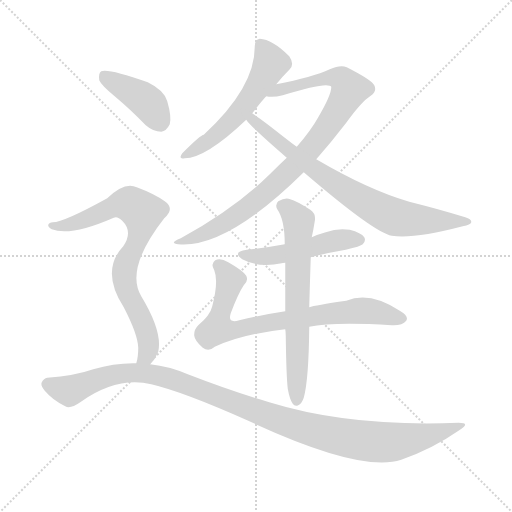
t = 0.00 s
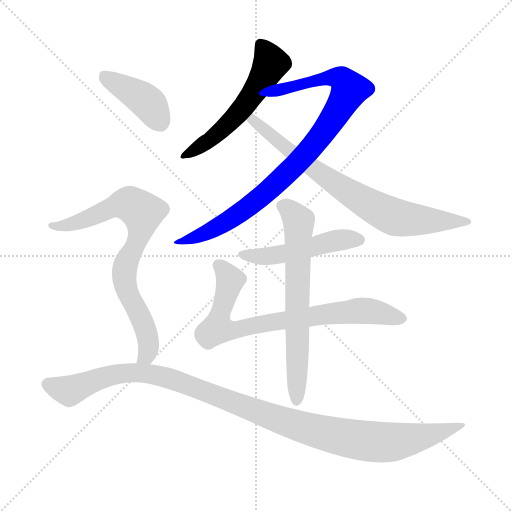
t = 1.49 s
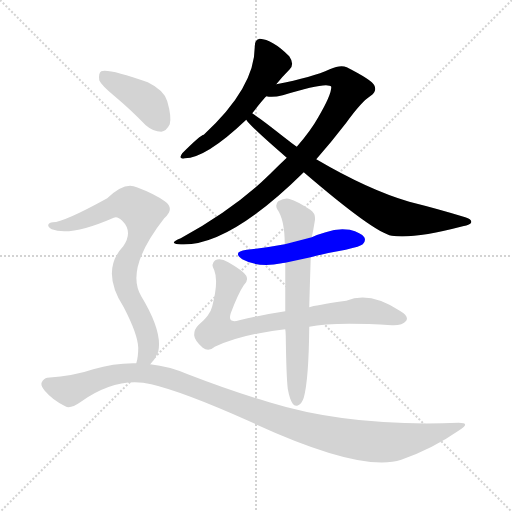
t = 2.98 s
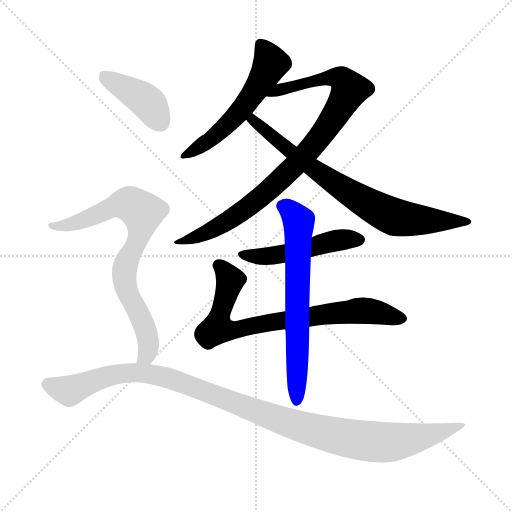
t = 4.47 s
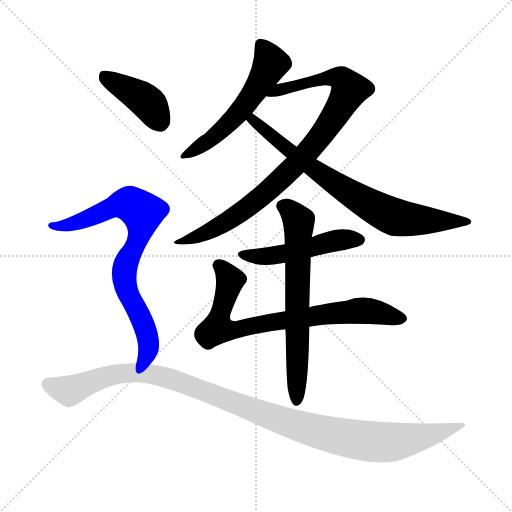
t = 5.96 s
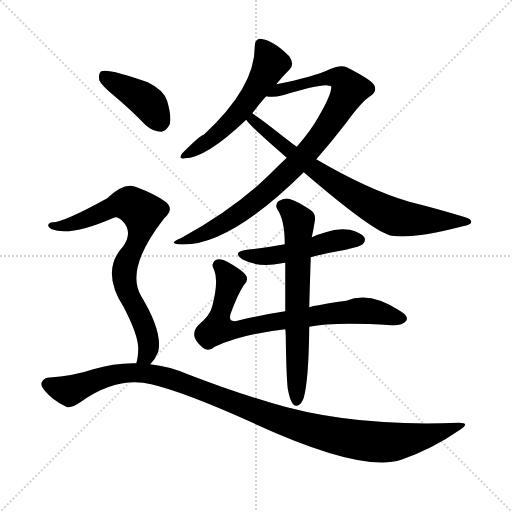
t = 7.45 s

The animated SVG that drew these frames (rendered in a browser with its animation timeline set to each time). Animation: 9 CSS @keyframes rules; one cycle of 7.45 s.

<svg version="1.1" viewBox="0 0 1024 1024" xmlns="http://www.w3.org/2000/svg">
  <g stroke="lightgray" stroke-dasharray="1,1" stroke-width="1" transform="scale(4, 4)">
    <line x1="0" y1="0" x2="256" y2="256"></line>
    <line x1="256" y1="0" x2="0" y2="256"></line>
    <line x1="128" y1="0" x2="128" y2="256"></line>
    <line x1="0" y1="128" x2="256" y2="128"></line>
  </g>
<g transform="scale(1, -1) translate(0, -900)">
   <style type="text/css">
    @keyframes keyframes0 {
      from {
       stroke: blue;
       stroke-dashoffset: 550;
       stroke-width: 128;
       }
       64% {
       animation-timing-function: step-end;
       stroke: blue;
       stroke-dashoffset: 0;
       stroke-width: 128;
       }
       to {
       stroke: black;
       stroke-width: 1024;
       }
       }
       #make-me-a-hanzi-animation-0 {
         animation: keyframes0 0.697591s both;
         animation-delay: 0.000000s;
         animation-timing-function: linear;
       }
    @keyframes keyframes1 {
      from {
       stroke: blue;
       stroke-dashoffset: 897;
       stroke-width: 128;
       }
       74% {
       animation-timing-function: step-end;
       stroke: blue;
       stroke-dashoffset: 0;
       stroke-width: 128;
       }
       to {
       stroke: black;
       stroke-width: 1024;
       }
       }
       #make-me-a-hanzi-animation-1 {
         animation: keyframes1 0.979980s both;
         animation-delay: 0.697591s;
         animation-timing-function: linear;
       }
    @keyframes keyframes2 {
      from {
       stroke: blue;
       stroke-dashoffset: 753;
       stroke-width: 128;
       }
       71% {
       animation-timing-function: step-end;
       stroke: blue;
       stroke-dashoffset: 0;
       stroke-width: 128;
       }
       to {
       stroke: black;
       stroke-width: 1024;
       }
       }
       #make-me-a-hanzi-animation-2 {
         animation: keyframes2 0.862793s both;
         animation-delay: 1.677572s;
         animation-timing-function: linear;
       }
    @keyframes keyframes3 {
      from {
       stroke: blue;
       stroke-dashoffset: 491;
       stroke-width: 128;
       }
       62% {
       animation-timing-function: step-end;
       stroke: blue;
       stroke-dashoffset: 0;
       stroke-width: 128;
       }
       to {
       stroke: black;
       stroke-width: 1024;
       }
       }
       #make-me-a-hanzi-animation-3 {
         animation: keyframes3 0.649577s both;
         animation-delay: 2.540365s;
         animation-timing-function: linear;
       }
    @keyframes keyframes4 {
      from {
       stroke: blue;
       stroke-dashoffset: 764;
       stroke-width: 128;
       }
       71% {
       animation-timing-function: step-end;
       stroke: blue;
       stroke-dashoffset: 0;
       stroke-width: 128;
       }
       to {
       stroke: black;
       stroke-width: 1024;
       }
       }
       #make-me-a-hanzi-animation-4 {
         animation: keyframes4 0.871745s both;
         animation-delay: 3.189941s;
         animation-timing-function: linear;
       }
    @keyframes keyframes5 {
      from {
       stroke: blue;
       stroke-dashoffset: 660;
       stroke-width: 128;
       }
       68% {
       animation-timing-function: step-end;
       stroke: blue;
       stroke-dashoffset: 0;
       stroke-width: 128;
       }
       to {
       stroke: black;
       stroke-width: 1024;
       }
       }
       #make-me-a-hanzi-animation-5 {
         animation: keyframes5 0.787109s both;
         animation-delay: 4.061686s;
         animation-timing-function: linear;
       }
    @keyframes keyframes6 {
      from {
       stroke: blue;
       stroke-dashoffset: 407;
       stroke-width: 128;
       }
       57% {
       animation-timing-function: step-end;
       stroke: blue;
       stroke-dashoffset: 0;
       stroke-width: 128;
       }
       to {
       stroke: black;
       stroke-width: 1024;
       }
       }
       #make-me-a-hanzi-animation-6 {
         animation: keyframes6 0.581217s both;
         animation-delay: 4.848796s;
         animation-timing-function: linear;
       }
    @keyframes keyframes7 {
      from {
       stroke: blue;
       stroke-dashoffset: 769;
       stroke-width: 128;
       }
       71% {
       animation-timing-function: step-end;
       stroke: blue;
       stroke-dashoffset: 0;
       stroke-width: 128;
       }
       to {
       stroke: black;
       stroke-width: 1024;
       }
       }
       #make-me-a-hanzi-animation-7 {
         animation: keyframes7 0.875814s both;
         animation-delay: 5.430013s;
         animation-timing-function: linear;
       }
    @keyframes keyframes8 {
      from {
       stroke: blue;
       stroke-dashoffset: 1100;
       stroke-width: 128;
       }
       78% {
       animation-timing-function: step-end;
       stroke: blue;
       stroke-dashoffset: 0;
       stroke-width: 128;
       }
       to {
       stroke: black;
       stroke-width: 1024;
       }
       }
       #make-me-a-hanzi-animation-8 {
         animation: keyframes8 1.145182s both;
         animation-delay: 6.305827s;
         animation-timing-function: linear;
       }
</style>
<path d="M 552.5 731.5 Q 565.5 747.5 579.5 761.5 Q 589.5 771.5 578.5 787.5 Q 544.5 821.5 519.5 822.5 Q 509.5 821.5 509.5 807.5 Q 510.5 725.5 407.5 630.5 Q 401.5 630.5 364.5 593.5 Q 355.5 580.5 369.5 583.5 Q 411.5 583.5 492.5 660.5 L 504.5 673.5 Q 525.5 700.5 532.5 707.5 L 552.5 731.5 Z" fill="lightgray"></path> 
<path d="M 632.5 581.5 Q 662.5 615.5 692.5 654.5 Q 723.5 697.5 741.5 708.5 Q 754.5 717.5 748.5 729.5 Q 744.5 739.5 693.5 765.5 Q 681.5 771.5 659.5 761.5 Q 625.5 745.5 552.5 731.5 C 523.5 725.5 502.5 708.5 532.5 707.5 Q 545.5 704.5 565.5 709.5 Q 655.5 737.5 662.5 726.5 Q 663.5 711.5 636.5 665.5 Q 621.5 638.5 593.5 606.5 L 573.5 584.5 Q 557.5 569.5 539.5 551.5 Q 469.5 482.5 361.5 423.5 Q 336.5 413.5 356.5 411.5 Q 452.5 402.5 607.5 555.5 L 632.5 581.5 Z" fill="lightgray"></path> 
<path d="M 607.5 555.5 Q 748.5 434.5 783.5 428.5 Q 826.5 421.5 925.5 447.5 Q 941.5 450.5 942.5 455.5 Q 943.5 461.5 930.5 465.5 Q 878.5 481.5 818.5 496.5 Q 736.5 520.5 632.5 581.5 L 593.5 606.5 Q 583.5 613.5 573.5 621.5 Q 524.5 660.5 504.5 673.5 C 479.5 690.5 472.5 683.5 492.5 660.5 Q 499.5 648.5 573.5 584.5 L 607.5 555.5 Z" fill="lightgray"></path> 
<path d="M 621.5 385.5 Q 655.5 394.5 691.5 400.5 Q 721.5 407.5 725.5 411.5 Q 732.5 418.5 728.5 425.5 Q 722.5 434.5 699.5 440.5 Q 675.5 444.5 651.5 435.5 Q 636.5 431.5 623.5 425.5 L 569.5 411.5 Q 532.5 404.5 493.5 400.5 Q 463.5 396.5 484.5 381.5 Q 517.5 363.5 563.5 373.5 Q 564.5 374.5 570.5 374.5 L 621.5 385.5 Z" fill="lightgray"></path> 
<path d="M 618.5 246.5 Q 666.5 256.5 783.5 249.5 Q 804.5 248.5 812.5 258.5 Q 818.5 267.5 799.5 278.5 Q 739.5 318.5 692.5 298.5 Q 629.5 289.5 618.5 285.5 L 570.5 277.5 Q 524.5 270.5 478.5 259.5 Q 454.5 252.5 461.5 273.5 Q 476.5 313.5 487.5 329.5 Q 497.5 338.5 492.5 348.5 Q 486.5 358.5 456.5 375.5 Q 440.5 385.5 430.5 379.5 Q 420.5 372.5 428.5 359.5 Q 437.5 337.5 424.5 287.5 Q 420.5 269.5 396.5 249.5 Q 387.5 240.5 388.5 228.5 Q 389.5 218.5 405.5 204.5 Q 417.5 195.5 429.5 206.5 Q 481.5 231.5 570.5 241.5 L 618.5 246.5 Z" fill="lightgray"></path> 
<path d="M 575.5 122.5 Q 579.5 100.5 585.5 92.5 Q 589.5 86.5 596.5 89.5 Q 603.5 92.5 607.5 104.5 Q 617.5 140.5 618.5 246.5 L 618.5 285.5 Q 619.5 324.5 621.5 385.5 L 623.5 425.5 Q 626.5 438.5 629.5 457.5 Q 632.5 472.5 620.5 480.5 Q 592.5 498.5 580.5 501.5 Q 570.5 505.5 556.5 497.5 Q 549.5 490.5 554.5 481.5 Q 569.5 460.5 569.5 411.5 L 570.5 374.5 Q 570.5 331.5 570.5 277.5 L 570.5 241.5 Q 571.5 235.5 571.5 228.5 Q 572.5 149.5 575.5 122.5 Z" fill="lightgray"></path> 
<path d="M 230.5 706.5 Q 260.5 681.5 291.5 649.5 Q 306.5 636.5 322.5 636.5 Q 332.5 637.5 339.5 651.5 Q 343.5 666.5 334.5 697.5 Q 328.5 719.5 295.5 735.5 Q 216.5 763.5 202.5 757.5 Q 196.5 753.5 198.5 739.5 Q 202.5 729.5 230.5 706.5 Z" fill="lightgray"></path> 
<path d="M 300.5 171.5 Q 310.5 181.5 316.5 196.5 Q 325.5 236.5 282.5 307.5 Q 249.5 362.5 328.5 463.5 Q 350.5 482.5 329.5 497.5 Q 308.5 512.5 273.5 525.5 Q 249.5 537.5 214.5 503.5 Q 127.5 455.5 105.5 455.5 Q 98.5 455.5 96.5 450.5 Q 95.5 446.5 103.5 441.5 Q 140.5 426.5 227.5 464.5 Q 234.5 468.5 244.5 458.5 Q 266.5 436.5 246.5 407.5 Q 200.5 358.5 247.5 285.5 Q 275.5 231.5 276.5 204.5 Q 276.5 185.5 272.5 173.5 C 266.5 144.5 282.5 147.5 300.5 171.5 Z" fill="lightgray"></path> 
<path d="M 272.5 173.5 Q 229.5 174.5 186.5 161.5 Q 149.5 148.5 94.5 144.5 Q 87.5 143.5 83.5 135.5 Q 80.5 128.5 89.5 118.5 Q 105.5 99.5 130.5 87.5 Q 140.5 81.5 160.5 95.5 Q 233.5 147.5 302.5 131.5 Q 366.5 116.5 496.5 58.5 Q 722.5 -46.5 802.5 -19.5 Q 865.5 2.5 918.5 39.5 Q 942.5 54.5 917.5 54.5 Q 700.5 45.5 538.5 95.5 Q 463.5 117.5 375.5 151.5 Q 338.5 167.5 300.5 171.5 L 272.5 173.5 Z" fill="lightgray"></path> 
      <clipPath id="make-me-a-hanzi-clip-0">
      <path d="M 552.5 731.5 Q 565.5 747.5 579.5 761.5 Q 589.5 771.5 578.5 787.5 Q 544.5 821.5 519.5 822.5 Q 509.5 821.5 509.5 807.5 Q 510.5 725.5 407.5 630.5 Q 401.5 630.5 364.5 593.5 Q 355.5 580.5 369.5 583.5 Q 411.5 583.5 492.5 660.5 L 504.5 673.5 Q 525.5 700.5 532.5 707.5 L 552.5 731.5 Z" fill="lightgray"></path>
      </clipPath>
      <path clip-path="url(#make-me-a-hanzi-clip-0)" d="M 521.5 810.5 L 541.5 773.5 L 518.5 729.5 L 471.5 667.5 L 419.5 619.5 L 373.5 591.5 " fill="none" id="make-me-a-hanzi-animation-0" stroke-dasharray="422 844" stroke-linecap="round"></path>

      <clipPath id="make-me-a-hanzi-clip-1">
      <path d="M 632.5 581.5 Q 662.5 615.5 692.5 654.5 Q 723.5 697.5 741.5 708.5 Q 754.5 717.5 748.5 729.5 Q 744.5 739.5 693.5 765.5 Q 681.5 771.5 659.5 761.5 Q 625.5 745.5 552.5 731.5 C 523.5 725.5 502.5 708.5 532.5 707.5 Q 545.5 704.5 565.5 709.5 Q 655.5 737.5 662.5 726.5 Q 663.5 711.5 636.5 665.5 Q 621.5 638.5 593.5 606.5 L 573.5 584.5 Q 557.5 569.5 539.5 551.5 Q 469.5 482.5 361.5 423.5 Q 336.5 413.5 356.5 411.5 Q 452.5 402.5 607.5 555.5 L 632.5 581.5 Z" fill="lightgray"></path>
      </clipPath>
      <path clip-path="url(#make-me-a-hanzi-clip-1)" d="M 537.5 713.5 L 660.5 745.5 L 682.5 742.5 L 698.5 719.5 L 630.5 613.5 L 554.5 533.5 L 445.5 451.5 L 361.5 416.5 " fill="none" id="make-me-a-hanzi-animation-1" stroke-dasharray="769 1538" stroke-linecap="round"></path>

      <clipPath id="make-me-a-hanzi-clip-2">
      <path d="M 607.5 555.5 Q 748.5 434.5 783.5 428.5 Q 826.5 421.5 925.5 447.5 Q 941.5 450.5 942.5 455.5 Q 943.5 461.5 930.5 465.5 Q 878.5 481.5 818.5 496.5 Q 736.5 520.5 632.5 581.5 L 593.5 606.5 Q 583.5 613.5 573.5 621.5 Q 524.5 660.5 504.5 673.5 C 479.5 690.5 472.5 683.5 492.5 660.5 Q 499.5 648.5 573.5 584.5 L 607.5 555.5 Z" fill="lightgray"></path>
      </clipPath>
      <path clip-path="url(#make-me-a-hanzi-clip-2)" d="M 498.5 661.5 L 648.5 546.5 L 768.5 474.5 L 822.5 460.5 L 934.5 458.5 " fill="none" id="make-me-a-hanzi-animation-2" stroke-dasharray="625 1250" stroke-linecap="round"></path>

      <clipPath id="make-me-a-hanzi-clip-3">
      <path d="M 621.5 385.5 Q 655.5 394.5 691.5 400.5 Q 721.5 407.5 725.5 411.5 Q 732.5 418.5 728.5 425.5 Q 722.5 434.5 699.5 440.5 Q 675.5 444.5 651.5 435.5 Q 636.5 431.5 623.5 425.5 L 569.5 411.5 Q 532.5 404.5 493.5 400.5 Q 463.5 396.5 484.5 381.5 Q 517.5 363.5 563.5 373.5 Q 564.5 374.5 570.5 374.5 L 621.5 385.5 Z" fill="lightgray"></path>
      </clipPath>
      <path clip-path="url(#make-me-a-hanzi-clip-3)" d="M 486.5 392.5 L 509.5 386.5 L 549.5 389.5 L 673.5 419.5 L 717.5 420.5 " fill="none" id="make-me-a-hanzi-animation-3" stroke-dasharray="363 726" stroke-linecap="round"></path>

      <clipPath id="make-me-a-hanzi-clip-4">
      <path d="M 618.5 246.5 Q 666.5 256.5 783.5 249.5 Q 804.5 248.5 812.5 258.5 Q 818.5 267.5 799.5 278.5 Q 739.5 318.5 692.5 298.5 Q 629.5 289.5 618.5 285.5 L 570.5 277.5 Q 524.5 270.5 478.5 259.5 Q 454.5 252.5 461.5 273.5 Q 476.5 313.5 487.5 329.5 Q 497.5 338.5 492.5 348.5 Q 486.5 358.5 456.5 375.5 Q 440.5 385.5 430.5 379.5 Q 420.5 372.5 428.5 359.5 Q 437.5 337.5 424.5 287.5 Q 420.5 269.5 396.5 249.5 Q 387.5 240.5 388.5 228.5 Q 389.5 218.5 405.5 204.5 Q 417.5 195.5 429.5 206.5 Q 481.5 231.5 570.5 241.5 L 618.5 246.5 Z" fill="lightgray"></path>
      </clipPath>
      <path clip-path="url(#make-me-a-hanzi-clip-4)" d="M 437.5 368.5 L 460.5 339.5 L 435.5 242.5 L 465.5 239.5 L 550.5 257.5 L 706.5 277.5 L 750.5 276.5 L 801.5 262.5 " fill="none" id="make-me-a-hanzi-animation-4" stroke-dasharray="636 1272" stroke-linecap="round"></path>

      <clipPath id="make-me-a-hanzi-clip-5">
      <path d="M 575.5 122.5 Q 579.5 100.5 585.5 92.5 Q 589.5 86.5 596.5 89.5 Q 603.5 92.5 607.5 104.5 Q 617.5 140.5 618.5 246.5 L 618.5 285.5 Q 619.5 324.5 621.5 385.5 L 623.5 425.5 Q 626.5 438.5 629.5 457.5 Q 632.5 472.5 620.5 480.5 Q 592.5 498.5 580.5 501.5 Q 570.5 505.5 556.5 497.5 Q 549.5 490.5 554.5 481.5 Q 569.5 460.5 569.5 411.5 L 570.5 374.5 Q 570.5 331.5 570.5 277.5 L 570.5 241.5 Q 571.5 235.5 571.5 228.5 Q 572.5 149.5 575.5 122.5 Z" fill="lightgray"></path>
      </clipPath>
      <path clip-path="url(#make-me-a-hanzi-clip-5)" d="M 564.5 488.5 L 578.5 481.5 L 597.5 456.5 L 593.5 99.5 " fill="none" id="make-me-a-hanzi-animation-5" stroke-dasharray="532 1064" stroke-linecap="round"></path>

      <clipPath id="make-me-a-hanzi-clip-6">
      <path d="M 230.5 706.5 Q 260.5 681.5 291.5 649.5 Q 306.5 636.5 322.5 636.5 Q 332.5 637.5 339.5 651.5 Q 343.5 666.5 334.5 697.5 Q 328.5 719.5 295.5 735.5 Q 216.5 763.5 202.5 757.5 Q 196.5 753.5 198.5 739.5 Q 202.5 729.5 230.5 706.5 Z" fill="lightgray"></path>
      </clipPath>
      <path clip-path="url(#make-me-a-hanzi-clip-6)" d="M 207.5 750.5 L 286.5 702.5 L 306.5 680.5 L 319.5 654.5 " fill="none" id="make-me-a-hanzi-animation-6" stroke-dasharray="279 558" stroke-linecap="round"></path>

      <clipPath id="make-me-a-hanzi-clip-7">
      <path d="M 300.5 171.5 Q 310.5 181.5 316.5 196.5 Q 325.5 236.5 282.5 307.5 Q 249.5 362.5 328.5 463.5 Q 350.5 482.5 329.5 497.5 Q 308.5 512.5 273.5 525.5 Q 249.5 537.5 214.5 503.5 Q 127.5 455.5 105.5 455.5 Q 98.5 455.5 96.5 450.5 Q 95.5 446.5 103.5 441.5 Q 140.5 426.5 227.5 464.5 Q 234.5 468.5 244.5 458.5 Q 266.5 436.5 246.5 407.5 Q 200.5 358.5 247.5 285.5 Q 275.5 231.5 276.5 204.5 Q 276.5 185.5 272.5 173.5 C 266.5 144.5 282.5 147.5 300.5 171.5 Z" fill="lightgray"></path>
      </clipPath>
      <path clip-path="url(#make-me-a-hanzi-clip-7)" d="M 103.5 448.5 L 157.5 456.5 L 238.5 491.5 L 260.5 491.5 L 284.5 474.5 L 279.5 431.5 L 248.5 357.5 L 254.5 317.5 L 296.5 221.5 L 293.5 188.5 L 279.5 179.5 " fill="none" id="make-me-a-hanzi-animation-7" stroke-dasharray="641 1282" stroke-linecap="round"></path>

      <clipPath id="make-me-a-hanzi-clip-8">
      <path d="M 272.5 173.5 Q 229.5 174.5 186.5 161.5 Q 149.5 148.5 94.5 144.5 Q 87.5 143.5 83.5 135.5 Q 80.5 128.5 89.5 118.5 Q 105.5 99.5 130.5 87.5 Q 140.5 81.5 160.5 95.5 Q 233.5 147.5 302.5 131.5 Q 366.5 116.5 496.5 58.5 Q 722.5 -46.5 802.5 -19.5 Q 865.5 2.5 918.5 39.5 Q 942.5 54.5 917.5 54.5 Q 700.5 45.5 538.5 95.5 Q 463.5 117.5 375.5 151.5 Q 338.5 167.5 300.5 171.5 L 272.5 173.5 Z" fill="lightgray"></path>
      </clipPath>
      <path clip-path="url(#make-me-a-hanzi-clip-8)" d="M 95.5 131.5 L 141.5 120.5 L 225.5 150.5 L 305.5 151.5 L 581.5 52.5 L 739.5 16.5 L 810.5 19.5 L 908.5 46.5 " fill="none" id="make-me-a-hanzi-animation-8" stroke-dasharray="972 1944" stroke-linecap="round"></path>

</g>
</svg>
